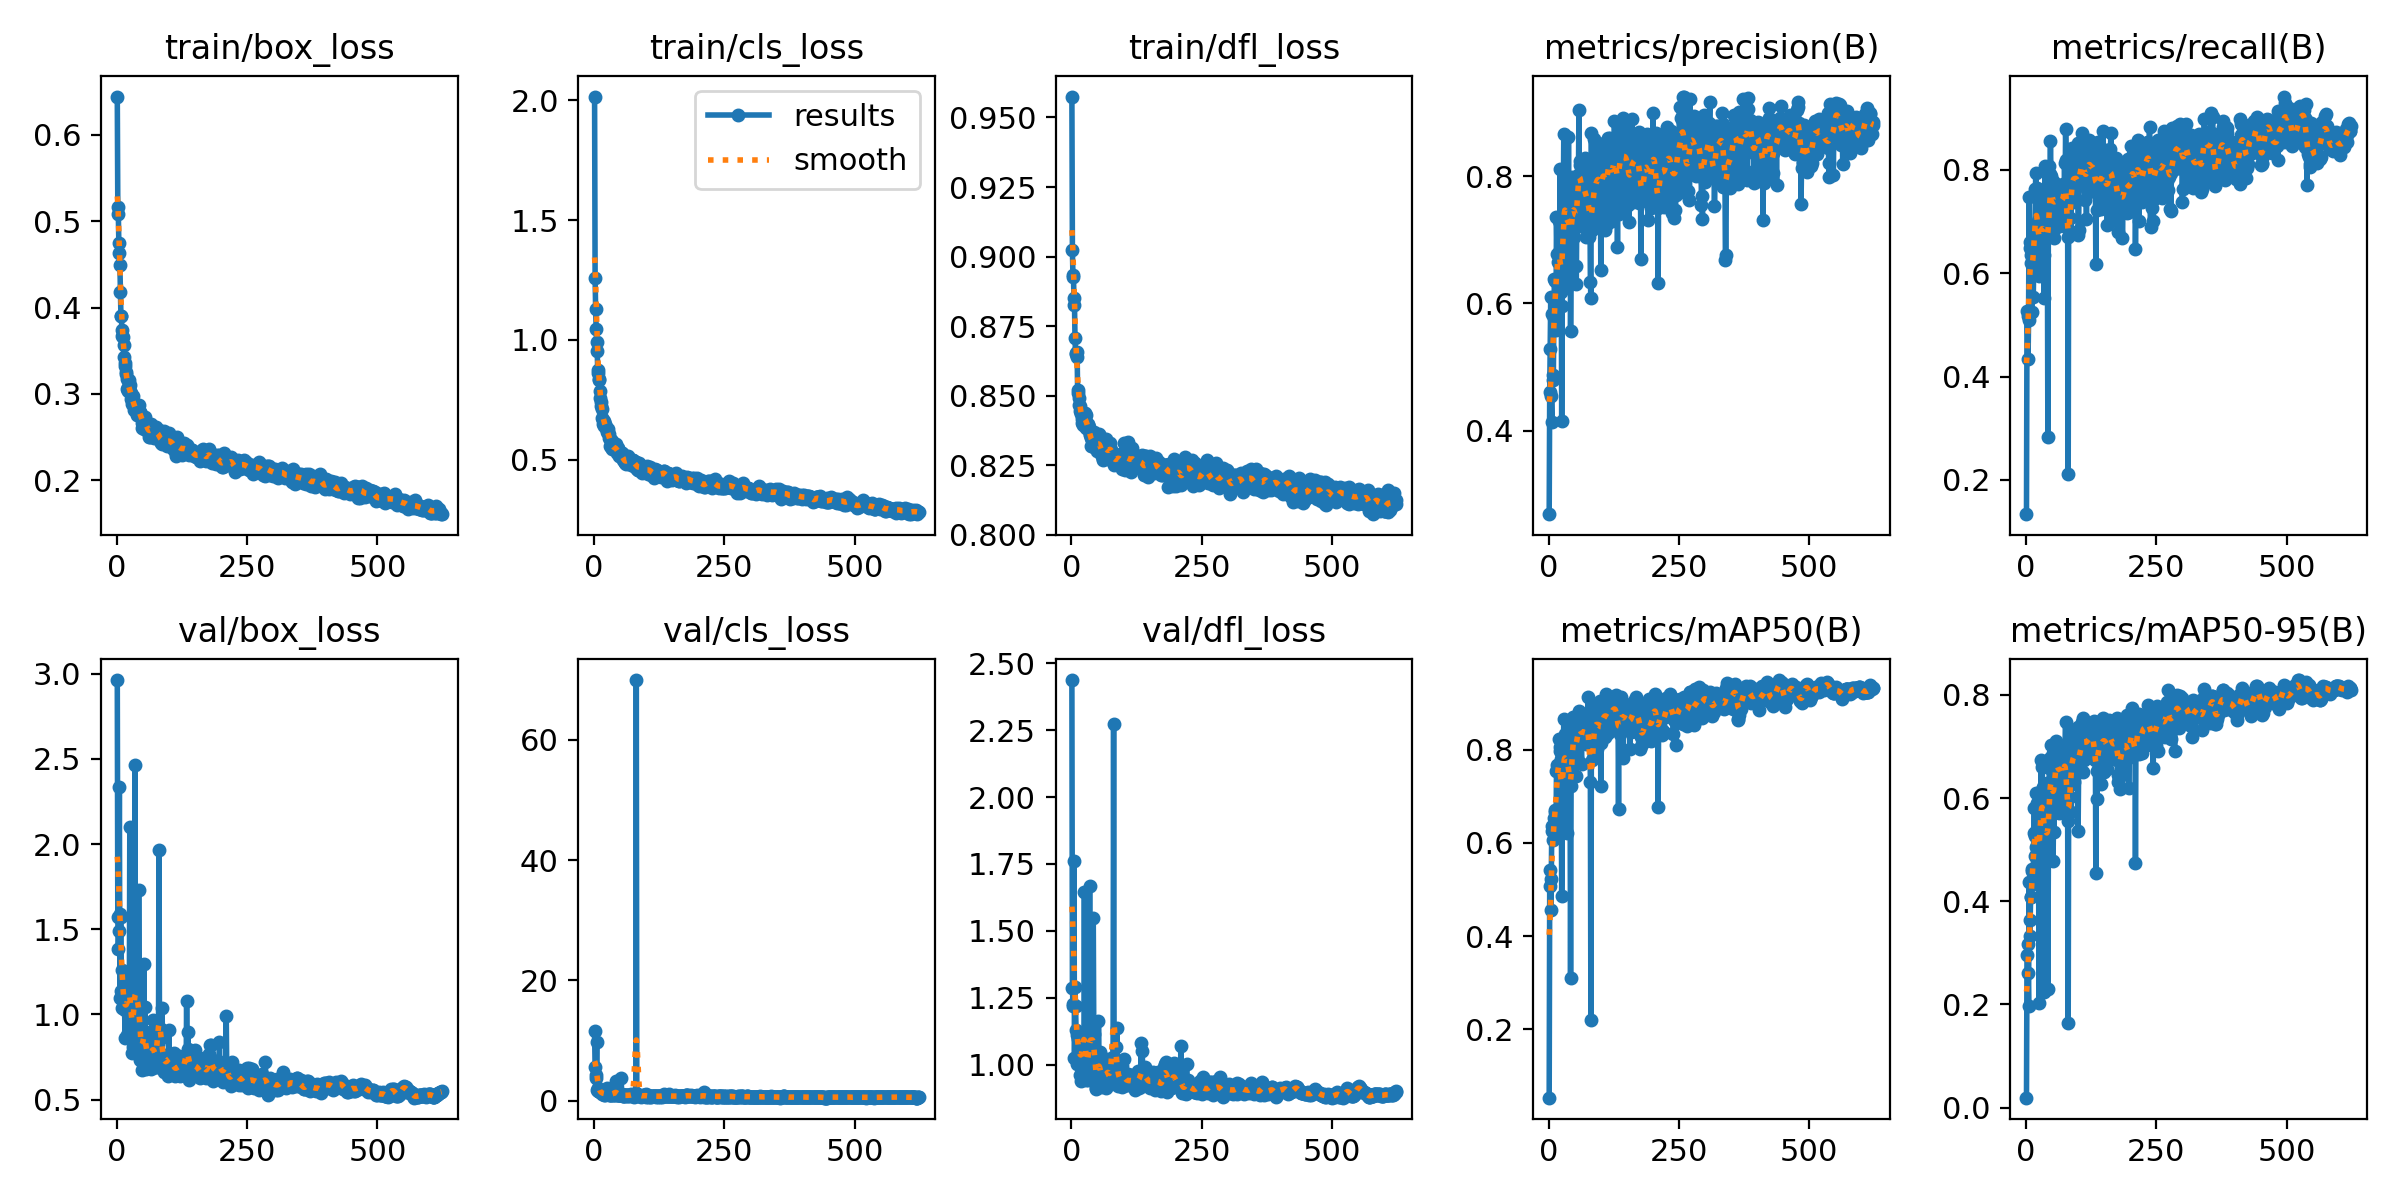

The data file committed next to this chart (first rows):
epoch, time, train/box_loss, train/cls_loss, train/dfl_loss, metrics/precision(B), metrics/recall(B), metrics/mAP50(B), metrics/mAP50-95(B), val/box_loss, val/cls_loss, val/dfl_loss, lr/pg0, lr/pg1, lr/pg2
1, 16.32, 0.6442, 2.016, 0.9575, 0.2685, 0.1336, 0.05376, 0.01907, 2.963, 11.54, 2.438, 0.08129, 0.0009846, 0.0009846
2, 30.24, 0.5159, 1.26, 0.9024, 0.461, 0.5267, 0.5086, 0.2953, 1.569, 5.583, 1.288, 0.06229, 0.001985, 0.001985
3, 43.9, 0.5081, 1.13, 0.8933, 0.5286, 0.5173, 0.5411, 0.3176, 1.386, 3.778, 1.228, 0.04329, 0.002985, 0.002985
4, 57.9, 0.4741, 1.045, 0.8927, 0.6104, 0.433, 0.4556, 0.2611, 1.492, 4.221, 1.217, 0.02429, 0.003985, 0.003985
5, 71.33, 0.4632, 0.9918, 0.8853, 0.4544, 0.5098, 0.522, 0.197, 2.335, 9.721, 1.761, 0.005292, 0.004984, 0.004984
6, 84.76, 0.4487, 0.9552, 0.8827, 0.414, 0.7479, 0.6363, 0.4365, 1.098, 1.723, 1.023, 0.005, 0.005, 0.005
7, 98.37, 0.4181, 0.8739, 0.8706, 0.5833, 0.6497, 0.6257, 0.3331, 1.59, 2.098, 1.29, 0.005, 0.005, 0.005
8, 111.8, 0.3906, 0.861, 0.8651, 0.4789, 0.6598, 0.6328, 0.3632, 1.57, 1.697, 1.22, 0.004999, 0.004999, 0.004999
9, 125.4, 0.3898, 0.8357, 0.8655, 0.4873, 0.6192, 0.6074, 0.4087, 1.137, 1.592, 1.13, 0.004999, 0.004999, 0.004999
10, 138.9, 0.3669, 0.8305, 0.8638, 0.5774, 0.635, 0.6534, 0.4073, 1.261, 1.691, 1.109, 0.004999, 0.004999, 0.004999
11, 152.5, 0.3741, 0.7855, 0.8659, 0.6382, 0.5255, 0.6306, 0.459, 1.038, 1.461, 1.003, 0.004999, 0.004999, 0.004999
12, 166.3, 0.3654, 0.7562, 0.8519, 0.6353, 0.6383, 0.6655, 0.4623, 1.076, 1.403, 1.094, 0.004999, 0.004999, 0.004999
13, 180, 0.3561, 0.7391, 0.8509, 0.5863, 0.6236, 0.6706, 0.4422, 1.187, 1.394, 1.115, 0.004998, 0.004998, 0.004998
14, 193.7, 0.3425, 0.7225, 0.8467, 0.5582, 0.554, 0.6178, 0.4328, 1.032, 1.582, 1.067, 0.004998, 0.004998, 0.004998
15, 207.6, 0.3358, 0.7101, 0.8491, 0.7356, 0.6225, 0.7535, 0.5315, 1.025, 1.327, 1.014, 0.004998, 0.004998, 0.004998
16, 221.6, 0.3329, 0.6751, 0.8464, 0.6781, 0.6882, 0.7662, 0.5814, 0.8609, 1.094, 0.9594, 0.004997, 0.004997, 0.004997
17, 235.5, 0.3255, 0.6504, 0.8446, 0.6647, 0.6556, 0.758, 0.5267, 1.115, 1.297, 1.075, 0.004997, 0.004997, 0.004997
18, 249.2, 0.3228, 0.6673, 0.8441, 0.6296, 0.7623, 0.7628, 0.4868, 1.23, 1.316, 1.102, 0.004996, 0.004996, 0.004996
19, 263.1, 0.3173, 0.6631, 0.8433, 0.7291, 0.7941, 0.8222, 0.6091, 0.8762, 0.9561, 0.9389, 0.004996, 0.004996, 0.004996
20, 277, 0.3052, 0.6418, 0.8404, 0.6359, 0.7548, 0.7695, 0.5054, 1.225, 1.271, 1.039, 0.004996, 0.004996, 0.004996
21, 290.8, 0.3037, 0.6506, 0.8417, 0.6832, 0.7646, 0.7973, 0.5901, 0.8808, 0.9998, 0.9811, 0.004995, 0.004995, 0.004995
22, 304.5, 0.3076, 0.632, 0.8393, 0.8118, 0.6498, 0.8049, 0.5407, 1.086, 1.341, 1.03, 0.004995, 0.004995, 0.004995
23, 318.3, 0.316, 0.6381, 0.8439, 0.6179, 0.7006, 0.7522, 0.5079, 1.066, 1.29, 1.113, 0.004994, 0.004994, 0.004994
24, 332.1, 0.3086, 0.6241, 0.8395, 0.6838, 0.6848, 0.78, 0.5872, 0.9011, 1.103, 0.9971, 0.004994, 0.004994, 0.004994
25, 345.8, 0.3101, 0.6172, 0.8437, 0.4146, 0.5939, 0.4858, 0.2024, 2.1, 2.193, 1.644, 0.004993, 0.004993, 0.004993
26, 359.7, 0.3033, 0.6258, 0.8437, 0.5956, 0.6193, 0.6514, 0.4736, 0.9503, 1.467, 1.014, 0.004992, 0.004992, 0.004992
27, 373.4, 0.2941, 0.6114, 0.842, 0.7129, 0.6702, 0.7559, 0.5684, 0.8545, 1.149, 0.9717, 0.004992, 0.004992, 0.004992
28, 387.2, 0.3011, 0.6075, 0.8431, 0.7405, 0.6733, 0.7735, 0.5793, 0.9041, 1.118, 0.971, 0.004991, 0.004991, 0.004991
29, 401, 0.2927, 0.5915, 0.8383, 0.866, 0.6777, 0.8668, 0.6735, 0.7756, 0.951, 0.9415, 0.00499, 0.00499, 0.00499
30, 414.9, 0.2883, 0.556, 0.8387, 0.7867, 0.7367, 0.8212, 0.615, 0.9176, 1.092, 0.9651, 0.00499, 0.00499, 0.00499
31, 428.7, 0.2922, 0.5861, 0.8394, 0.7778, 0.7172, 0.8344, 0.6594, 0.8072, 0.9382, 0.9625, 0.004989, 0.004989, 0.004989
32, 442.6, 0.2973, 0.5814, 0.8399, 0.7878, 0.6789, 0.7968, 0.6214, 0.9044, 0.9492, 0.9437, 0.004988, 0.004988, 0.004988
33, 456.3, 0.288, 0.5546, 0.8386, 0.6745, 0.7386, 0.7683, 0.5837, 0.8587, 0.971, 0.9554, 0.004987, 0.004987, 0.004987
34, 470.2, 0.281, 0.5757, 0.8378, 0.7765, 0.6343, 0.7476, 0.5896, 0.8346, 1.076, 0.957, 0.004987, 0.004987, 0.004987
35, 484, 0.2877, 0.5445, 0.8364, 0.6256, 0.5515, 0.6225, 0.2237, 2.463, 1.787, 1.668, 0.004986, 0.004986, 0.004986
36, 497.8, 0.2805, 0.5488, 0.8358, 0.7106, 0.7087, 0.8297, 0.6228, 0.8393, 1.013, 1.007, 0.004985, 0.004985, 0.004985
37, 511.6, 0.2811, 0.5484, 0.8318, 0.7181, 0.8072, 0.821, 0.5953, 0.9943, 1.088, 1.006, 0.004984, 0.004984, 0.004984
38, 525.4, 0.2756, 0.5492, 0.835, 0.8609, 0.697, 0.8255, 0.6001, 0.8779, 0.995, 0.9866, 0.004983, 0.004983, 0.004983
39, 539.2, 0.2775, 0.5461, 0.8341, 0.7198, 0.6878, 0.7754, 0.4788, 1.171, 1.344, 1.12, 0.004982, 0.004982, 0.004982
40, 553.1, 0.2754, 0.5478, 0.832, 0.6951, 0.7495, 0.806, 0.6284, 0.8554, 1.025, 0.9689, 0.004981, 0.004981, 0.004981
41, 566.9, 0.2816, 0.5593, 0.8337, 0.7962, 0.7098, 0.7794, 0.5825, 0.8606, 1.156, 0.9864, 0.00498, 0.00498, 0.00498
42, 580.8, 0.2813, 0.5631, 0.8337, 0.5568, 0.2827, 0.3105, 0.2299, 1.731, 3.343, 1.549, 0.00498, 0.00498, 0.00498
43, 594.7, 0.2868, 0.5391, 0.837, 0.6773, 0.7052, 0.7216, 0.4936, 1.167, 1.229, 1.116, 0.004978, 0.004978, 0.004978
44, 608.6, 0.2786, 0.5264, 0.8316, 0.7079, 0.8067, 0.8282, 0.6253, 0.8304, 0.9803, 0.9955, 0.004977, 0.004977, 0.004977
45, 622.4, 0.2782, 0.5465, 0.8348, 0.7981, 0.754, 0.8488, 0.6585, 0.7314, 0.9875, 0.9312, 0.004976, 0.004976, 0.004976
46, 636.2, 0.2746, 0.5448, 0.8357, 0.7629, 0.7919, 0.857, 0.676, 0.7356, 0.8952, 0.9348, 0.004975, 0.004975, 0.004975
47, 650.2, 0.277, 0.527, 0.8337, 0.7632, 0.8552, 0.8695, 0.6769, 0.751, 0.9065, 0.9101, 0.004974, 0.004974, 0.004974
48, 664.1, 0.2663, 0.5134, 0.8311, 0.7907, 0.7877, 0.8658, 0.7032, 0.6724, 0.9095, 0.9115, 0.004973, 0.004973, 0.004973
49, 678.1, 0.261, 0.517, 0.8308, 0.7048, 0.6797, 0.7836, 0.6161, 0.7316, 1.095, 0.927, 0.004972, 0.004972, 0.004972
50, 691.9, 0.2693, 0.5243, 0.8301, 0.7882, 0.7348, 0.8142, 0.6077, 0.8505, 1.015, 0.965, 0.004971, 0.004971, 0.004971
51, 705.8, 0.2693, 0.515, 0.8321, 0.7844, 0.7786, 0.8564, 0.6875, 0.7218, 0.9102, 0.9364, 0.00497, 0.00497, 0.00497
52, 719.6, 0.2596, 0.5165, 0.8341, 0.6586, 0.7542, 0.7763, 0.4787, 1.295, 3.847, 1.165, 0.004968, 0.004968, 0.004968
53, 733.4, 0.2671, 0.5292, 0.8361, 0.6302, 0.6675, 0.7437, 0.5705, 0.8579, 1.016, 1.014, 0.004967, 0.004967, 0.004967
54, 747.2, 0.2736, 0.5285, 0.8356, 0.7415, 0.7312, 0.7829, 0.5339, 1.044, 1.094, 1.048, 0.004966, 0.004966, 0.004966
55, 761.1, 0.2657, 0.5061, 0.8315, 0.7769, 0.7627, 0.8453, 0.6652, 0.7879, 0.8744, 0.9852, 0.004964, 0.004964, 0.004964
56, 774.9, 0.2667, 0.4993, 0.829, 0.8019, 0.7297, 0.8646, 0.7034, 0.6784, 0.8121, 0.9159, 0.004963, 0.004963, 0.004963
57, 788.8, 0.2617, 0.4946, 0.8309, 0.7811, 0.765, 0.8636, 0.6889, 0.7065, 0.9167, 0.9373, 0.004962, 0.004962, 0.004962
58, 802.6, 0.2667, 0.4985, 0.8316, 0.9036, 0.7731, 0.8821, 0.7107, 0.7527, 0.7853, 0.9302, 0.00496, 0.00496, 0.00496
59, 816.6, 0.2561, 0.484, 0.8285, 0.796, 0.6885, 0.8356, 0.6677, 0.7364, 0.945, 0.9571, 0.004959, 0.004959, 0.004959
60, 830.4, 0.2599, 0.4897, 0.8273, 0.823, 0.7265, 0.8458, 0.6619, 0.7751, 0.8534, 0.9436, 0.004958, 0.004958, 0.004958
... 563 more rows
